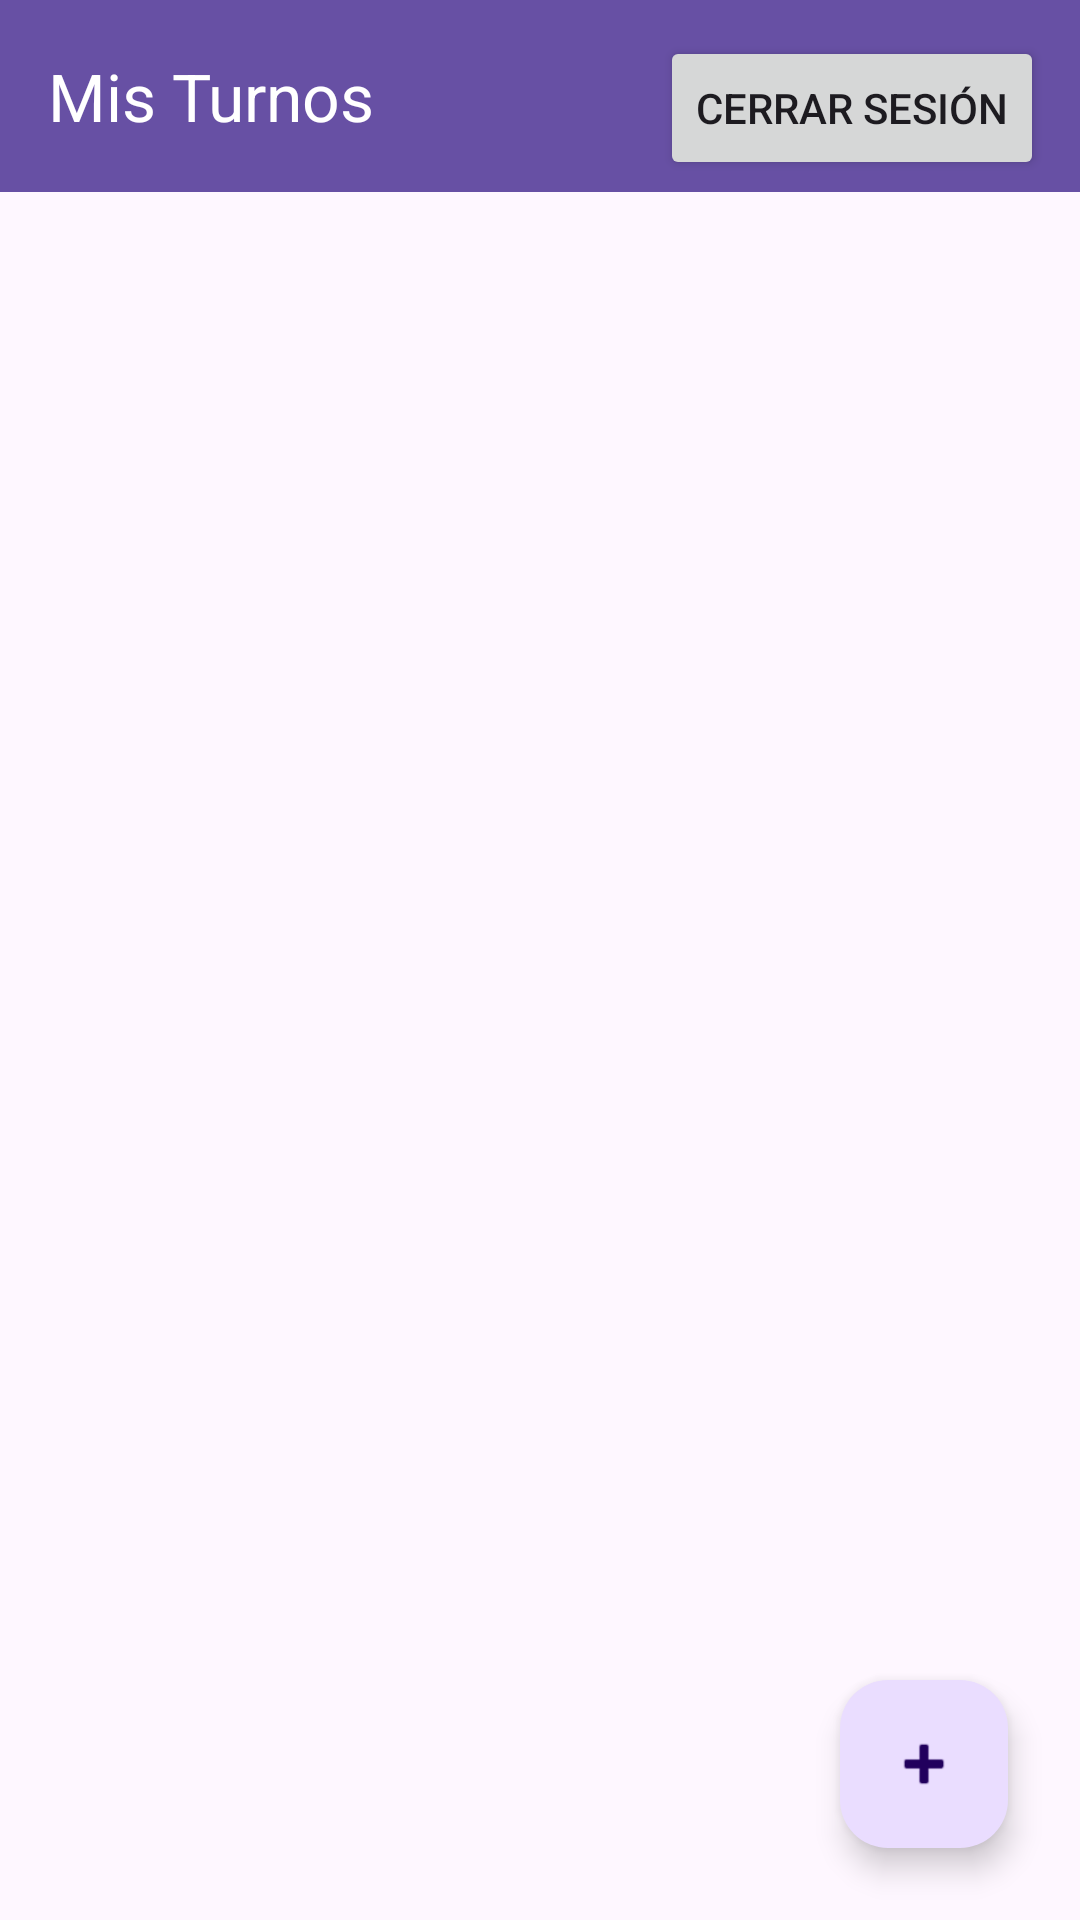

Layout XML and referenced resources for this Android screen:
<!-- AndroidManifest.xml: application theme Theme.Agendify_Android -->
<!-- res/layout/activity_main.xml -->
<?xml version="1.0" encoding="utf-8"?>
<androidx.constraintlayout.widget.ConstraintLayout
    xmlns:android="http://schemas.android.com/apk/res/android"
    xmlns:app="http://schemas.android.com/apk/res-auto"
    xmlns:tools="http://schemas.android.com/tools"
    android:layout_width="match_parent"
    android:layout_height="match_parent"
    tools:context=".MainActivity">

    <com.google.android.material.appbar.MaterialToolbar
        android:id="@+id/toolbarPrincipal"
        android:layout_width="0dp"
        android:layout_height="?attr/actionBarSize"
        android:background="?attr/colorPrimary"
        app:layout_constraintTop_toTopOf="parent"
        app:layout_constraintStart_toStartOf="parent"
        app:layout_constraintEnd_toEndOf="parent"
        app:title="@string/titulo_mis_turnos"
        app:titleTextColor="@android:color/white" />


    <Button
        android:id="@+id/btnLogout"
        android:layout_width="wrap_content"
        android:layout_height="wrap_content"
        android:text="@string/btn_logout"
        app:layout_constraintTop_toTopOf="parent"
        app:layout_constraintEnd_toEndOf="parent"
        android:layout_margin="12dp" />


    <androidx.recyclerview.widget.RecyclerView
        android:id="@+id/recyclerViewTurnos"
        android:layout_width="0dp"
        android:layout_height="0dp"
        app:layout_constraintTop_toBottomOf="@id/btnLogout"
        app:layout_constraintBottom_toBottomOf="parent"
        app:layout_constraintStart_toStartOf="parent"
        app:layout_constraintEnd_toEndOf="parent"
        tools:listitem="@layout/item_turno" />

    <ProgressBar
        android:id="@+id/progressBarPrincipal"
        android:layout_width="wrap_content"
        android:layout_height="wrap_content"
        android:visibility="gone"
        app:layout_constraintTop_toBottomOf="@id/toolbarPrincipal"
        app:layout_constraintBottom_toBottomOf="parent"
        app:layout_constraintStart_toStartOf="parent"
        app:layout_constraintEnd_toEndOf="parent" />

    <TextView
        android:id="@+id/tvSinTurnos"
        android:layout_width="wrap_content"
        android:layout_height="wrap_content"
        android:text="@string/sin_turnos"
        android:visibility="gone"
        app:layout_constraintTop_toBottomOf="@id/toolbarPrincipal"
        app:layout_constraintBottom_toBottomOf="parent"
        app:layout_constraintStart_toStartOf="parent"
        app:layout_constraintEnd_toEndOf="parent" />

    <com.google.android.material.floatingactionbutton.FloatingActionButton
        android:id="@+id/fabCrearTurno"
        android:layout_width="wrap_content"
        android:layout_height="wrap_content"
        android:layout_margin="24dp"
        android:contentDescription="@string/titulo_crear_turno"
        android:src="@android:drawable/ic_input_add"
        app:layout_constraintBottom_toBottomOf="parent"
        app:layout_constraintEnd_toEndOf="parent" />

</androidx.constraintlayout.widget.ConstraintLayout>
<!-- res/layout/item_turno.xml (included above) -->
<?xml version="1.0" encoding="utf-8"?>
<com.google.android.material.card.MaterialCardView
    xmlns:android="http://schemas.android.com/apk/res/android"
    xmlns:app="http://schemas.android.com/apk/res-auto"
    android:layout_width="match_parent"
    android:layout_height="wrap_content"
    android:layout_marginHorizontal="12dp"
    android:layout_marginVertical="6dp"
    app:cardElevation="2dp">

    <LinearLayout
        android:layout_width="match_parent"
        android:layout_height="wrap_content"
        android:orientation="vertical"
        android:padding="16dp">

        <TextView
            android:id="@+id/tvCliente"
            android:layout_width="match_parent"
            android:layout_height="wrap_content"
            android:textStyle="bold"
            android:textSize="16sp" />

        <TextView
            android:id="@+id/tvServicio"
            android:layout_width="match_parent"
            android:layout_height="wrap_content"
            android:layout_marginTop="4dp" />

        <TextView
            android:id="@+id/tvFechaHora"
            android:layout_width="match_parent"
            android:layout_height="wrap_content"
            android:layout_marginTop="4dp" />

        <TextView
            android:id="@+id/tvEstado"
            android:layout_width="match_parent"
            android:layout_height="wrap_content"
            android:layout_marginTop="4dp" />
    </LinearLayout>
</com.google.android.material.card.MaterialCardView>
<!-- resources referenced by this layout -->
<resources>
  <string name="btn_logout">Cerrar sesión</string>
  <string name="sin_turnos">No hay turnos registrados.</string>
  <string name="titulo_crear_turno">Crear Nuevo Turno</string>
  <string name="titulo_mis_turnos">Mis Turnos</string>
  <style name="Theme.Agendify_Android" parent="Base.Theme.Agendify_Android" />
  <style name="Base.Theme.Agendify_Android" parent="Theme.Material3.DayNight.NoActionBar" />
</resources>
